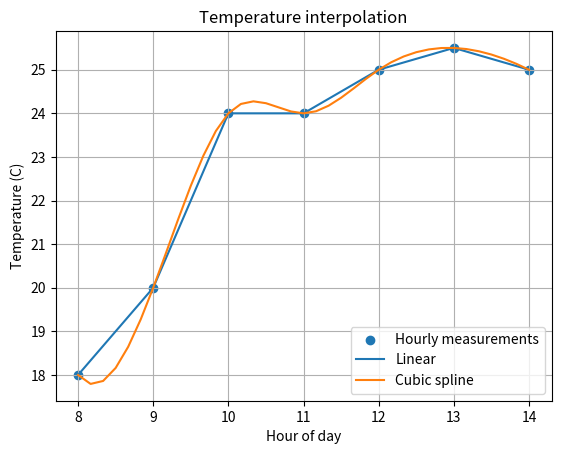

Write the Python code that produced this figure.
import numpy as np
from scipy.interpolate import interp1d, CubicSpline
import matplotlib.pyplot as plt

# Hourly temperature measurements
hours = np.array(
    [8, 9, 10, 11, 12, 13, 14],
    dtype=float
)

temperature = np.array(
    [18.0, 20.0, 24.0, 24.0, 25.0, 25.5, 25.0]
)

# Linear interpolation
linear = interp1d(hours, temperature, kind="linear")

# Cubic spline interpolation
cubic = CubicSpline(hours, temperature)

# Estimate every 10 minutes = 1/6 hour
ten_minute_times = np.arange(8, 14 + 1/6, 1/6)

linear_estimates = linear(ten_minute_times)
cubic_estimates = cubic(ten_minute_times)

# Estimate temperature at 10:30
target_time = 10.5

print(
    f"Linear estimate at 10:30: "
    f"{float(linear(target_time)):.2f} C"
)

print(
    f"Cubic estimate at 10:30: "
    f"{float(cubic(target_time)):.2f} C"
)

# Plot measurements and interpolated values
plt.scatter(
    hours,
    temperature,
    label="Hourly measurements"
)

plt.plot(
    ten_minute_times,
    linear_estimates,
    label="Linear"
)

plt.plot(
    ten_minute_times,
    cubic_estimates,
    label="Cubic spline"
)

plt.xlabel("Hour of day")
plt.ylabel("Temperature (C)")
plt.title("Temperature interpolation")
plt.legend()
plt.grid(True)
plt.show()
